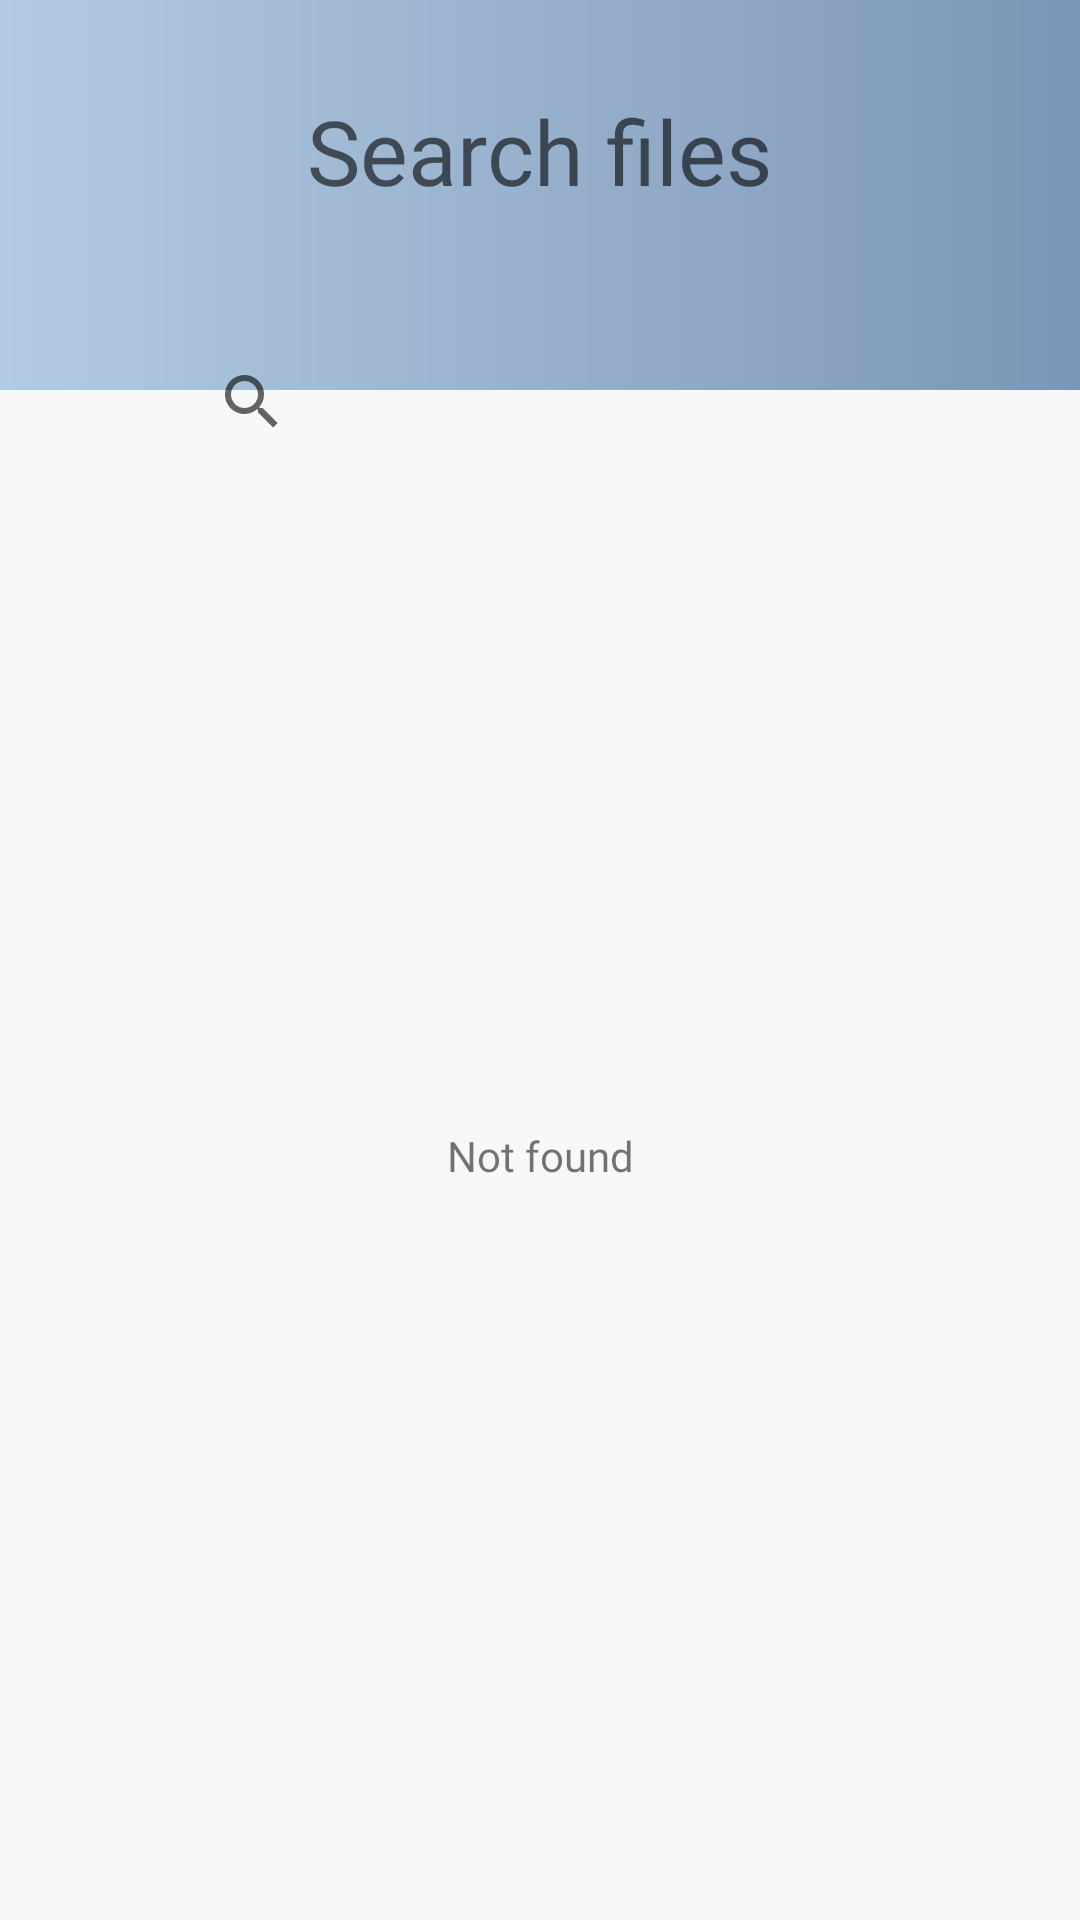

Write the Android layout XML for this screen, with the resource values it uses.
<!-- AndroidManifest.xml: application theme Theme.FileManager -->
<!-- res/layout/activity_search_result.xml -->
<?xml version="1.0" encoding="utf-8"?>
<androidx.constraintlayout.widget.ConstraintLayout xmlns:android="http://schemas.android.com/apk/res/android"
xmlns:app="http://schemas.android.com/apk/res-auto"
xmlns:tools="http://schemas.android.com/tools"
android:layout_width="match_parent"
android:layout_height="match_parent"
tools:context=".activity.SearchResultActivity"
android:background="@drawable/action_bar_style">
<TextView
    android:id="@+id/tv_header"
    android:layout_width="wrap_content"
    android:layout_height="wrap_content"
    app:layout_constraintTop_toTopOf="parent"
    app:layout_constraintLeft_toLeftOf="parent"
    app:layout_constraintRight_toRightOf="parent"
    android:hint="Search files"
    android:fontFamily="@font/dmsans_bold"
    android:textSize="30sp"
    android:textColor="@color/white"
    android:layout_marginTop="30dp"/>

<androidx.constraintlayout.widget.ConstraintLayout
    android:layout_width="match_parent"
    android:layout_height="0dp"
    app:layout_constraintTop_toTopOf="parent"
    android:layout_marginTop="130dp"
    app:layout_constraintBottom_toBottomOf="parent"
    android:background="@color/background">
    <TextView
        android:id="@+id/tv_not_found"
        android:layout_width="wrap_content"
        android:layout_height="wrap_content"
        android:text="Not found"
        android:fontFamily="@font/dmsans_bold"
        app:layout_constraintTop_toTopOf="parent"
        app:layout_constraintLeft_toLeftOf="parent"
        app:layout_constraintRight_toRightOf="parent"
        app:layout_constraintBottom_toBottomOf="parent"/>
    <androidx.recyclerview.widget.RecyclerView
        android:id="@+id/rcv_search_result"
        android:layout_width="0dp"
        android:layout_height="0dp"
        android:layout_marginTop="50dp"
        app:layout_constraintTop_toTopOf="parent"
        app:layout_constraintBottom_toBottomOf="parent"
        app:layout_constraintLeft_toLeftOf="parent"
        app:layout_constraintRight_toRightOf="parent"/>
</androidx.constraintlayout.widget.ConstraintLayout>

<SearchView
    android:id="@+id/search_bar"
    android:layout_width="match_parent"
    android:layout_height="wrap_content"
    app:layout_constraintTop_toTopOf="parent"
    android:layout_marginTop="100dp"
    android:layout_marginHorizontal="50dp"
    android:background="@drawable/search_bar_style"
    android:padding="10dp"
    />

</androidx.constraintlayout.widget.ConstraintLayout>
<!-- resources referenced by this layout -->
<resources>
  <color name="background">#F8F8F8</color>
  <color name="white">#FFFFFFFF</color>
  <!-- drawable action_bar_style (drawable) -->
  <?xml version="1.0" encoding="utf-8"?>
  <shape xmlns:android="http://schemas.android.com/apk/res/android">
      <gradient
          android:startColor="@color/action_bar_1"
          android:endColor="@color/action_bar_2"/>
  </shape>
  <style name="Theme.FileManager" parent="Theme.MaterialComponents.DayNight.NoActionBar">
          
          <item name="colorPrimary">@color/purple_500</item>
          <item name="colorPrimaryVariant">@color/purple_700</item>
          <item name="colorOnPrimary">@color/white</item>
          
          <item name="colorSecondary">@color/teal_200</item>
          <item name="colorSecondaryVariant">@color/teal_700</item>
          <item name="colorOnSecondary">@color/black</item>
          
          <item name="android:statusBarColor">@android:color/transparent</item>
          <item name="actionBarSize">150dp</item>
          <item name="android:actionBarItemBackground">@android:color/transparent</item>
          
      </style>
  <color name="action_bar_1">#B3CBE2</color>
  <color name="action_bar_2">#7B96B6</color>
  <color name="purple_500">#FF6200EE</color>
  <color name="purple_700">#FF3700B3</color>
  <color name="teal_200">#FF03DAC5</color>
  <color name="teal_700">#FF018786</color>
  <color name="black">#FF000000</color>
</resources>
